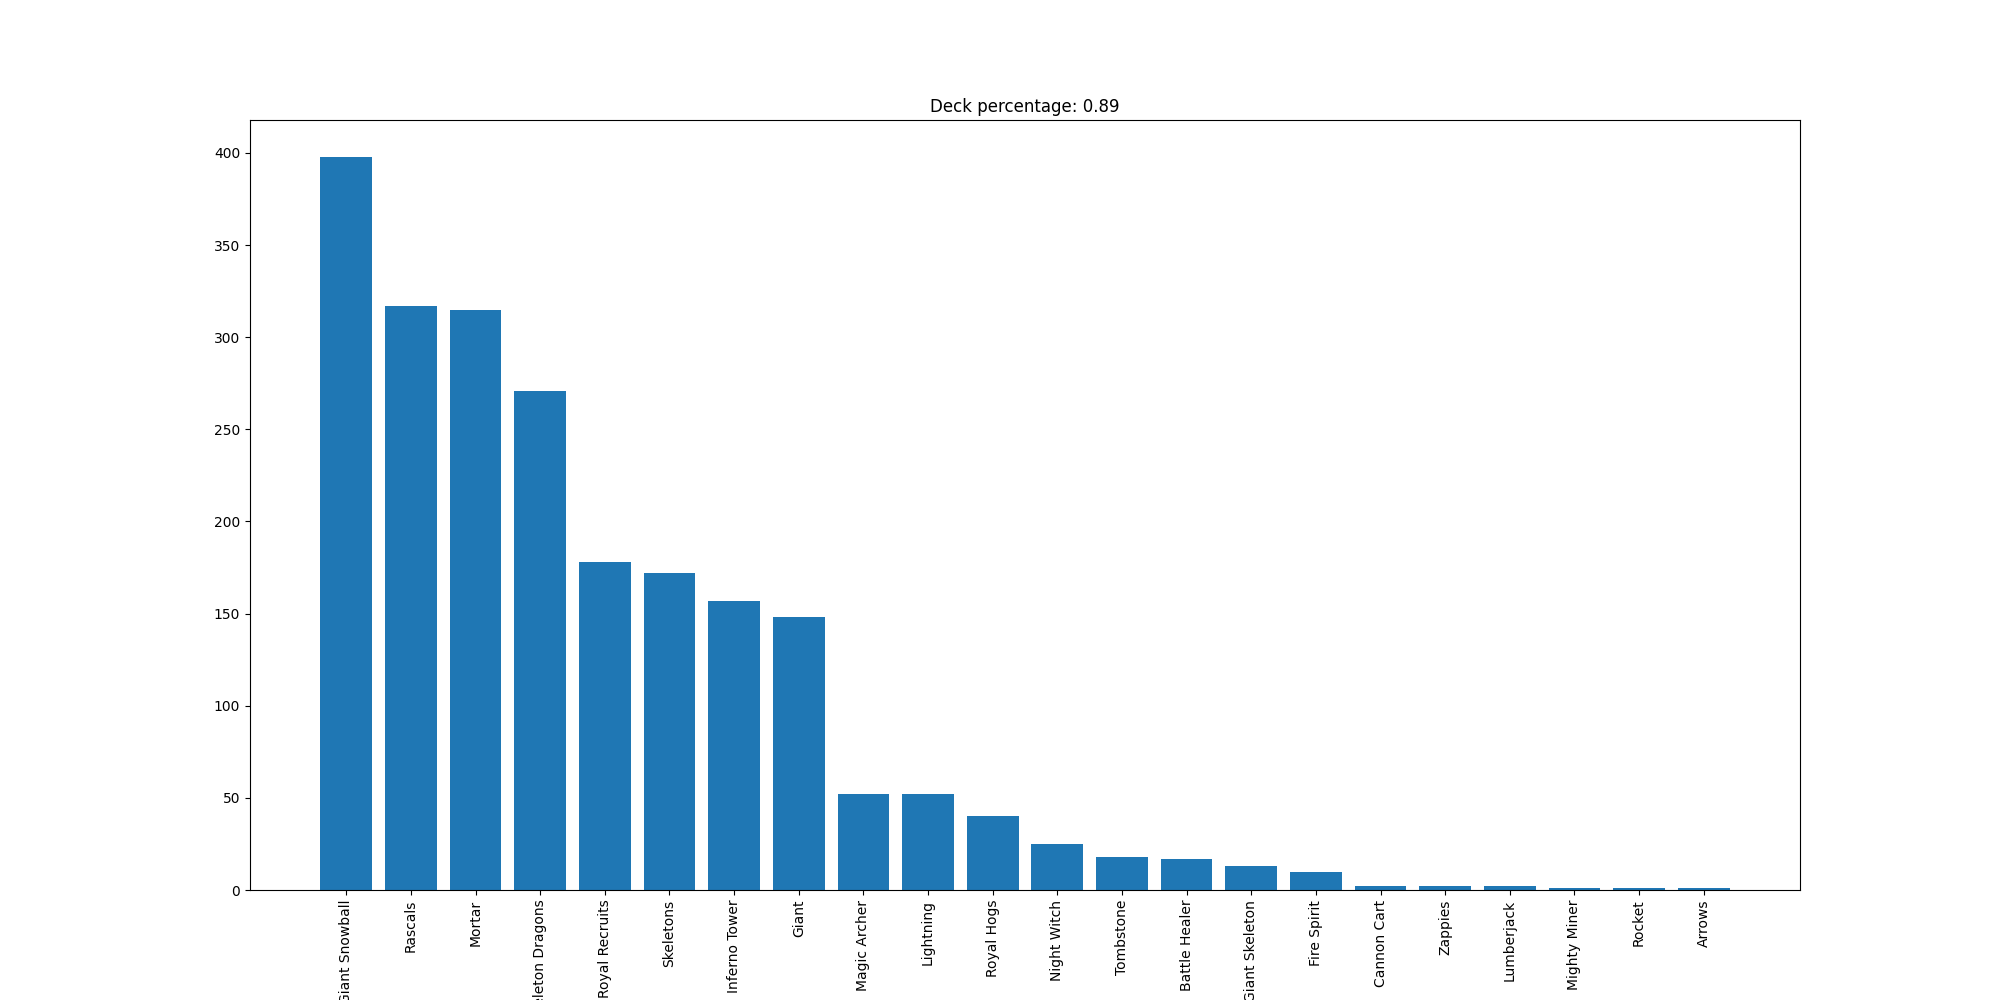

Source data for this figure (header and first rows):
Giant Snowball, 398
Rascals, 317
Mortar, 315
Skeleton Dragons, 271
Royal Recruits, 178
Skeletons, 172
Inferno Tower, 157
Giant, 148
Magic Archer, 52
Lightning, 52
Royal Hogs, 40
Night Witch, 25
Tombstone, 18
Battle Healer, 17
Giant Skeleton, 13
Fire Spirit, 10
Cannon Cart, 2
Zappies, 2
Lumberjack, 2
Mighty Miner, 1
Rocket, 1
Arrows, 1
